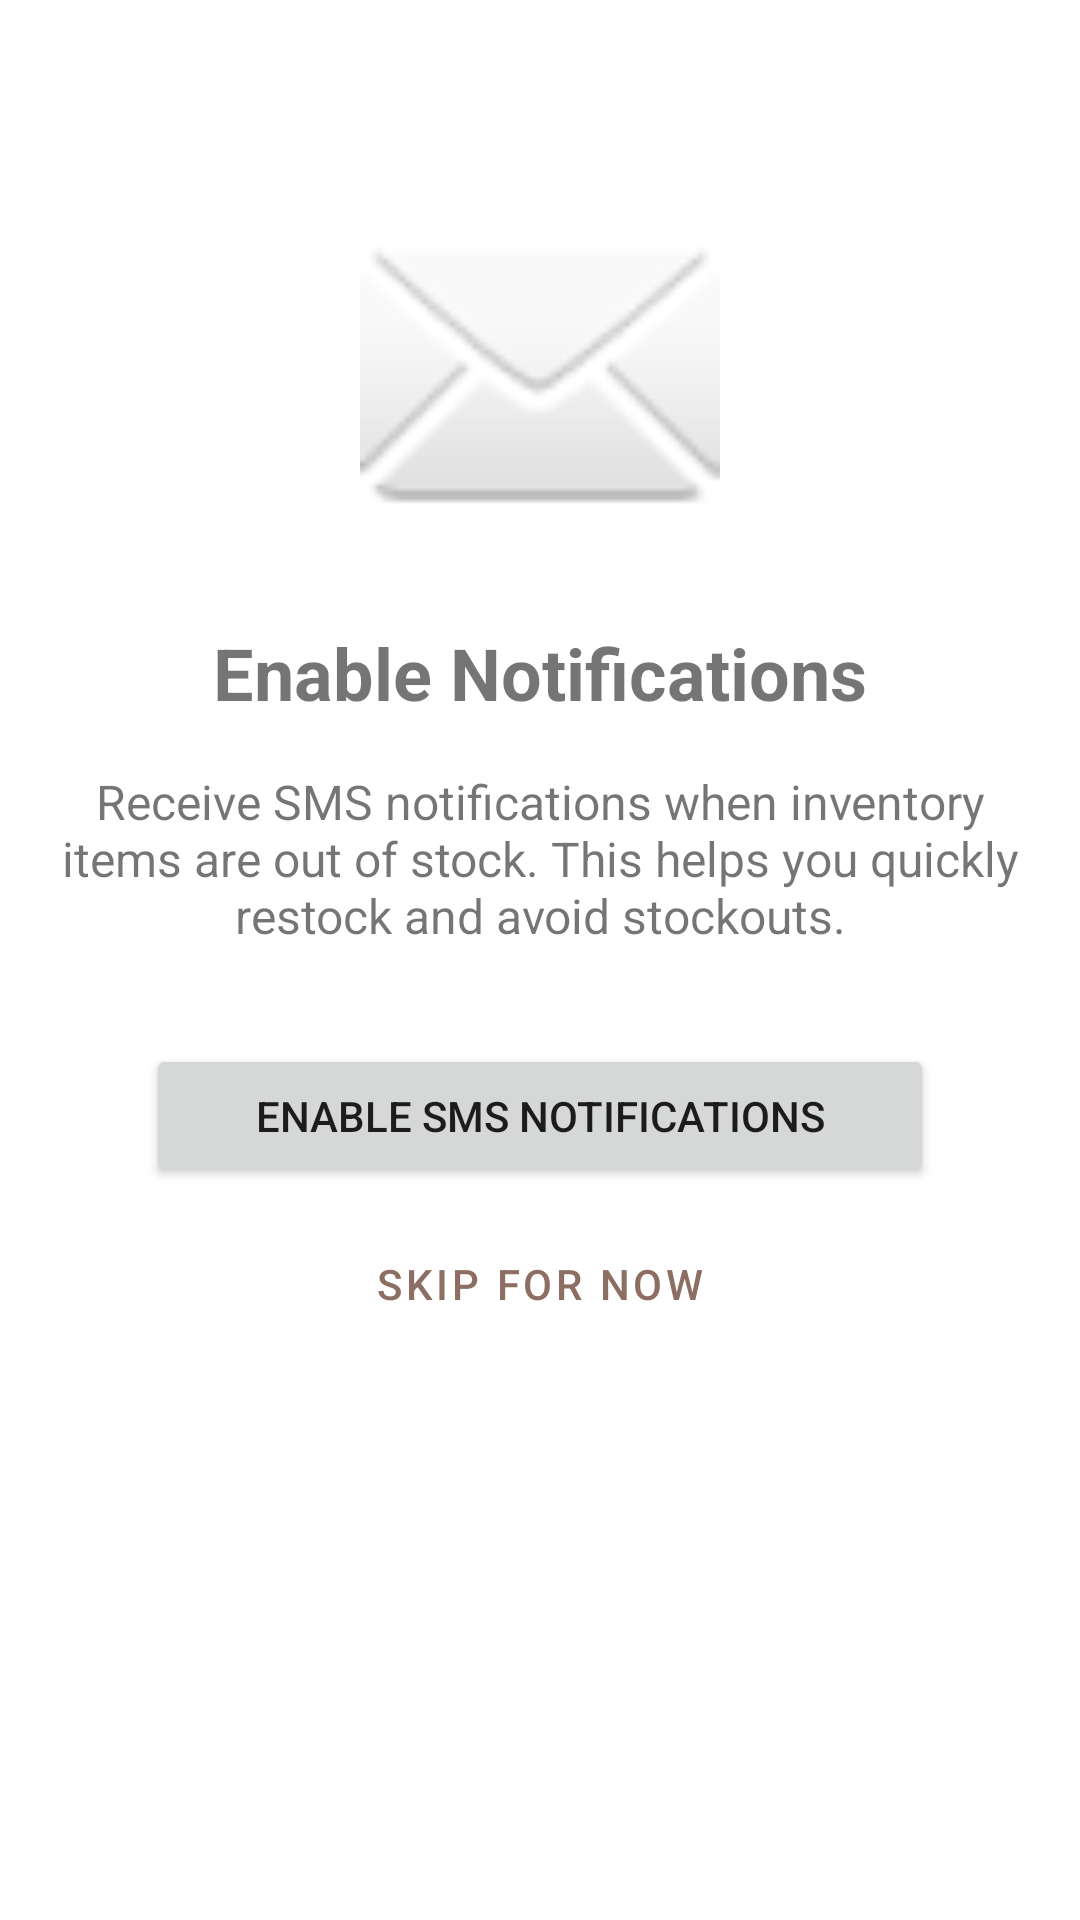

Write the Android layout XML for this screen, with the resource values it uses.
<!-- AndroidManifest.xml: application theme Theme.RonnieCorpuzInventoryApp -->
<!-- res/layout/activity_sms_permission.xml -->
<?xml version="1.0" encoding="utf-8"?>

<androidx.constraintlayout.widget.ConstraintLayout xmlns:android="http://schemas.android.com/apk/res/android"
    xmlns:app="http://schemas.android.com/apk/res-auto"
    xmlns:tools="http://schemas.android.com/tools"
    android:layout_width="match_parent"
    android:layout_height="match_parent"
    android:padding="16dp"
    tools:context=".SmsPermissionActivity">

    <ImageView
        android:id="@+id/ivNotification"
        android:layout_width="120dp"
        android:layout_height="120dp"
        android:layout_marginTop="48dp"
        android:contentDescription="@string/notification_icon"
        android:src="@android:drawable/ic_dialog_email"
        app:layout_constraintEnd_toEndOf="parent"
        app:layout_constraintStart_toStartOf="parent"
        app:layout_constraintTop_toTopOf="parent" />

    <TextView
        android:id="@+id/tvPermissionTitle"
        android:layout_width="wrap_content"
        android:layout_height="wrap_content"
        android:layout_marginTop="24dp"
        android:text="@string/enable_notifications"
        android:textSize="24sp"
        android:textStyle="bold"
        app:layout_constraintEnd_toEndOf="parent"
        app:layout_constraintStart_toStartOf="parent"
        app:layout_constraintTop_toBottomOf="@+id/ivNotification" />

    <TextView
        android:id="@+id/tvPermissionDescription"
        android:layout_width="match_parent"
        android:layout_height="wrap_content"
        android:layout_marginTop="16dp"
        android:gravity="center"
        android:text="@string/sms_permission_rationale"
        android:textSize="16sp"
        app:layout_constraintEnd_toEndOf="parent"
        app:layout_constraintStart_toStartOf="parent"
        app:layout_constraintTop_toBottomOf="@+id/tvPermissionTitle" />

    <Button
        android:id="@+id/btnGrantPermission"
        android:layout_width="0dp"
        android:layout_height="wrap_content"
        android:layout_marginTop="32dp"
        android:text="@string/enable_sms_notifications"
        app:layout_constraintEnd_toEndOf="parent"
        app:layout_constraintStart_toStartOf="parent"
        app:layout_constraintTop_toBottomOf="@+id/tvPermissionDescription"
        app:layout_constraintWidth_percent="0.8" />

    <Button
        android:id="@+id/btnSkip"
        style="@style/Widget.MaterialComponents.Button.TextButton"
        android:layout_width="wrap_content"
        android:layout_height="wrap_content"
        android:layout_marginTop="8dp"
        android:text="@string/skip_for_now"
        app:layout_constraintEnd_toEndOf="parent"
        app:layout_constraintStart_toStartOf="parent"
        app:layout_constraintTop_toBottomOf="@+id/btnGrantPermission" />

</androidx.constraintlayout.widget.ConstraintLayout>
<!-- resources referenced by this layout -->
<resources>
  <string name="enable_notifications">Enable Notifications</string>
  <string name="enable_sms_notifications">Enable SMS Notifications</string>
  <string name="notification_icon">Notification Icon</string>
  <string name="skip_for_now">Skip for now</string>
  <string name="sms_permission_rationale">Receive SMS notifications when inventory items are out of stock. This helps you quickly restock and avoid stockouts.</string>
  <style name="Theme.RonnieCorpuzInventoryApp" parent="Theme.MaterialComponents.Light.NoActionBar">
          <item name="colorPrimary">@color/colorPrimary</item>
          <item name="colorPrimaryDark">@color/colorPrimaryDark</item>
          <item name="colorAccent">@color/colorAccent</item>
          <item name="android:statusBarColor">?attr/colorPrimaryDark</item>
      </style>
  <color name="colorPrimary">#8D6E63</color>
  <color name="colorPrimaryDark">#5D4037</color>
  <color name="colorAccent">#D7CCC8</color>
</resources>
